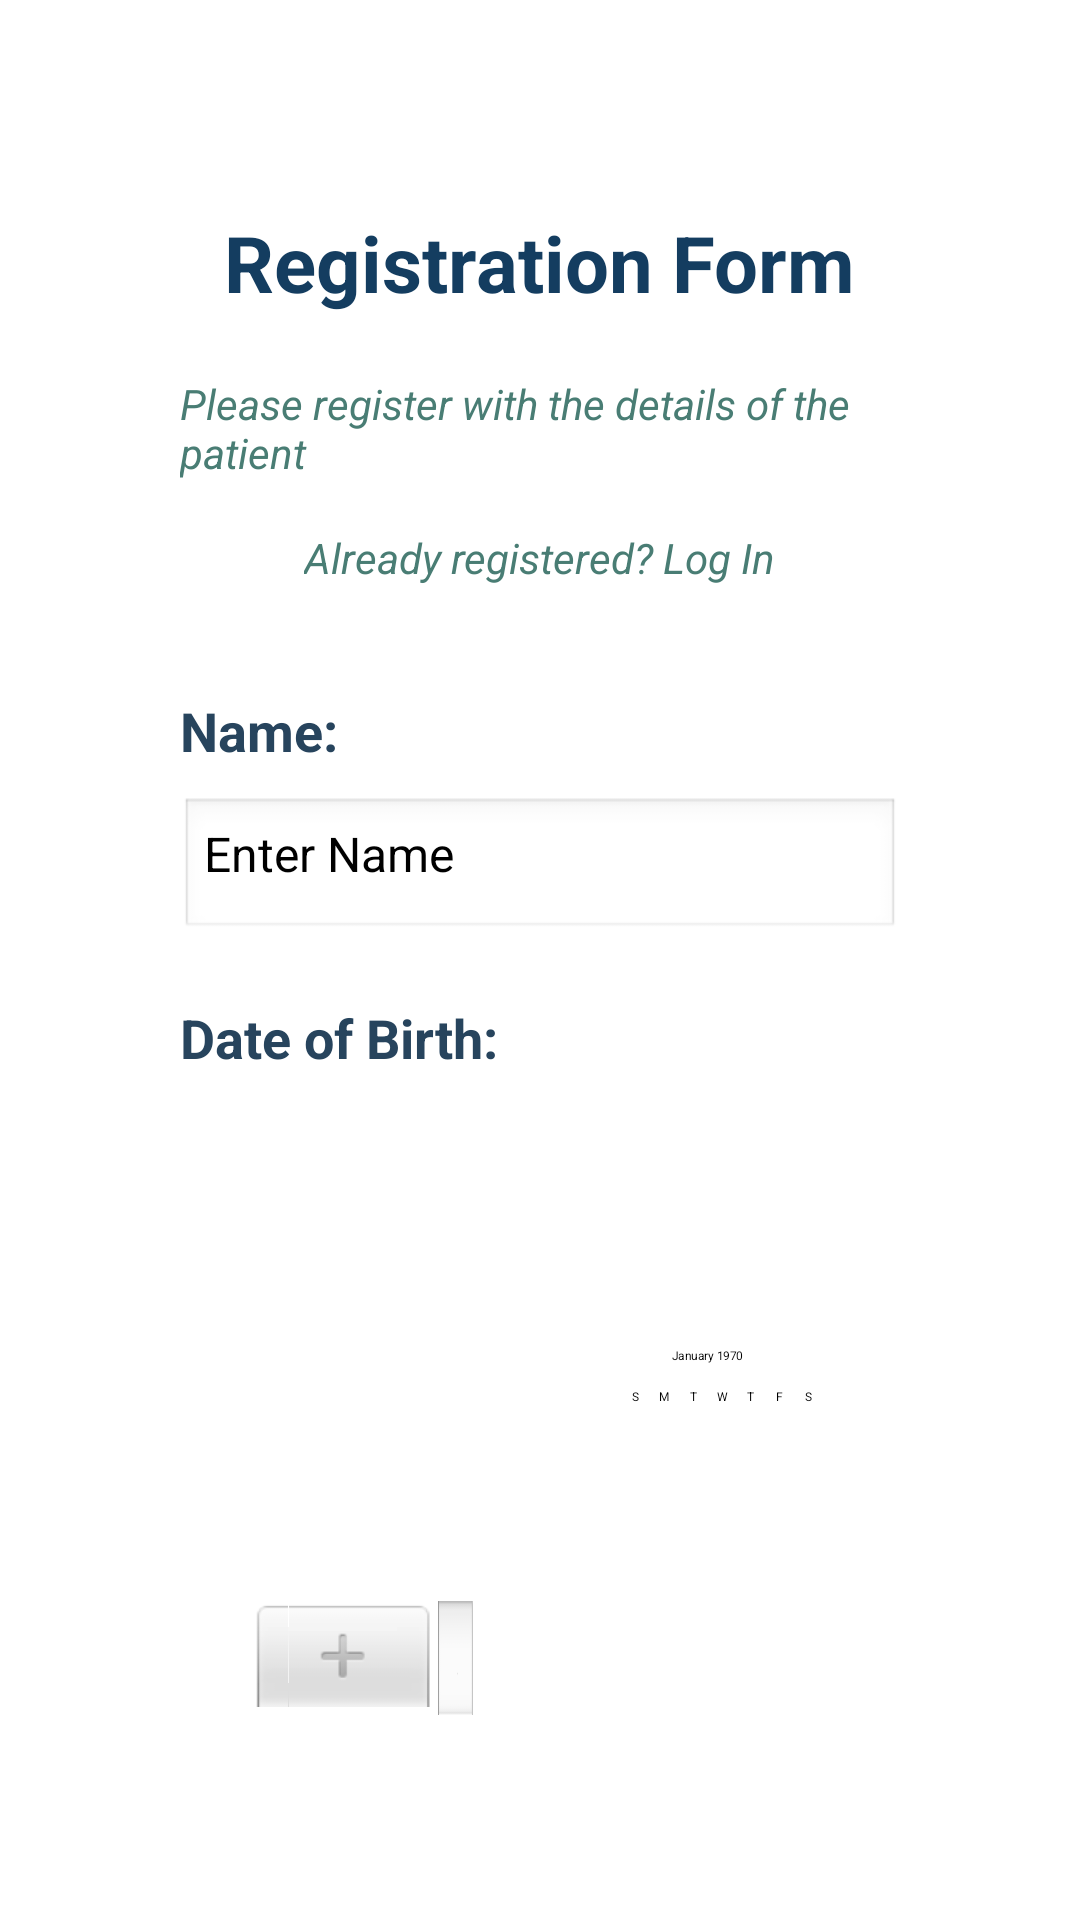

Here is an Android app screen rendered from its layout file. Give the layout XML and the strings, colors and styles it references.
<!-- AndroidManifest.xml: application theme Theme.Project -->
<!-- res/layout/activity_register.xml -->
<?xml version="1.0" encoding="utf-8"?>
<ScrollView xmlns:android="http://schemas.android.com/apk/res/android"
    android:layout_width="match_parent"
    android:layout_height="match_parent"
    xmlns:app="http://schemas.android.com/apk/res-auto"
    android:paddingVertical="50dp"
    android:paddingHorizontal="40dp"
    android:background="@android:color/white"
    android:textColor="@android:color/black"
    android:textColorHint="#808080"
    android:fillViewport="true"
    android:scrollbars="none">

<LinearLayout
        android:layout_width="match_parent"
        android:layout_height="wrap_content"
        android:orientation="vertical"
        android:gravity="center_horizontal"
    android:layout_marginHorizontal="20dp">

        <TextView
            android:layout_width="wrap_content"
            android:layout_height="wrap_content"
            android:text="Registration Form"
            android:textColor="#143D60"
            android:textSize="26sp"
            android:textStyle="bold"
            android:layout_marginTop="20dp"
            android:paddingBottom="20dp"/>

        <TextView
            android:layout_width="wrap_content"
            android:layout_height="wrap_content"
            android:text="Please register with the details of the patient"
            android:textColor="#497D74"
            android:textSize="14sp"
            android:textStyle="italic"
            android:paddingBottom="16dp"/>

    <TextView
        android:layout_width="wrap_content"
        android:layout_height="wrap_content"
        android:id="@+id/li"
        android:text="Already registered? Log In"
        android:textColor="#497D74"
        android:textSize="14sp"
        android:textStyle="italic"
        android:paddingBottom="16dp"/>

        
        <LinearLayout
            android:layout_width="match_parent"
            android:layout_height="wrap_content"
            android:orientation="vertical"
            android:gravity="center_vertical"
            android:layout_marginTop="20dp">

            <TextView
                android:layout_width="100dp"
                android:layout_height="wrap_content"
                android:text="Name:"
                android:textColor="#27445D"
                android:textSize="18sp"
                android:textStyle="bold"/>

            <EditText
                android:id="@+id/name"
                android:layout_width="match_parent"
                android:layout_height="wrap_content"
                android:layout_marginTop="10dp"
                android:hint="Enter Name"
                android:textColor="#000000"
                android:padding="8dp"
                android:textSize="16sp"
                android:background="@android:drawable/edit_text"/>
        </LinearLayout>

        
        <TextView
            android:layout_width="match_parent"
            android:layout_height="wrap_content"
            android:text="Date of Birth:"
            android:gravity="left"
            android:textSize="18sp"
            android:textColor="#27445D"
            android:textStyle="bold"
            android:layout_marginTop="20dp"/>

        <DatePicker
            android:id="@+id/datePicker"
            android:layout_width="wrap_content"
            android:scaleX="0.8"
            android:scaleY="0.8"
            android:textColor="#000000"
            android:layout_height="390dp"
            android:headerBackground="#71BBB2"
            android:calendarViewShown="true"/>


        
        <LinearLayout
            android:layout_width="match_parent"
            android:layout_height="wrap_content"
            android:orientation="horizontal"
            android:gravity="center_vertical">

            <TextView
                android:layout_width="100dp"
                android:layout_height="wrap_content"
                android:text="Age:"
                android:textSize="18sp"
                android:textColor="#27445D"
                android:textStyle="bold"/>

            <EditText
                android:id="@+id/age"
                android:layout_width="90dp"
                android:layout_height="wrap_content"
                android:hint="Enter Age"
                android:textColor="#000000"
                android:inputType="number"
                android:padding="8dp"
                android:textSize="16sp"
                android:background="@android:drawable/edit_text"/>
        </LinearLayout>

        
        <LinearLayout
            android:layout_width="match_parent"
            android:layout_height="wrap_content"
            android:orientation="horizontal"
            android:gravity="center_vertical"
            android:layout_marginTop="20dp">

            <TextView
                android:layout_width="100dp"
                android:layout_height="wrap_content"
                android:text="Gender:"
                android:textSize="18sp"
                android:textColor="#27445D"
                android:textStyle="bold"/>

            <RadioGroup
                android:id="@+id/rg"
                android:layout_width="match_parent"
                android:layout_height="wrap_content"
                android:orientation="horizontal">

                <RadioButton
                    android:id="@+id/r1"
                    android:layout_width="wrap_content"
                    android:layout_height="wrap_content"
                    android:textColor="#000000"
                    android:text="Male"/>

                <RadioButton
                    android:id="@+id/r2"
                    android:layout_width="wrap_content"
                    android:layout_height="wrap_content"
                    android:textColor="#000000"
                    android:text="Female"/>
            </RadioGroup>
        </LinearLayout>

        
        <LinearLayout
            android:layout_width="match_parent"
            android:layout_height="wrap_content"
            android:orientation="vertical"
            android:gravity="center_vertical"
            android:layout_marginTop="20dp">

            <TextView
                android:layout_width="100dp"
                android:layout_height="wrap_content"
                android:text="Email:"
                android:textSize="18sp"
                android:textColor="#27445D"
                android:textStyle="bold"/>

            <EditText
                android:id="@+id/email"
                android:layout_width="match_parent"
                android:layout_height="wrap_content"
                android:hint="Enter Email"
                android:layout_marginTop="10dp"
                android:inputType="textEmailAddress"
                android:padding="8dp"
                android:textColor="#000000"
                android:textSize="16sp"
                android:background="@android:drawable/edit_text"/>
        </LinearLayout>

        
        <LinearLayout
            android:layout_width="match_parent"
            android:layout_height="wrap_content"
            android:orientation="vertical"
            android:gravity="center_vertical"
            android:layout_marginTop="20dp">

            <TextView
                android:layout_width="100dp"
                android:layout_height="wrap_content"
                android:text="Address:"
                android:textSize="18sp"
                android:textColor="#27445D"
                android:textStyle="bold"/>

            <EditText
                android:id="@+id/address"
                android:layout_marginTop="10dp"
                android:layout_width="match_parent"
                android:layout_height="wrap_content"
                android:hint="Enter Address"
                android:padding="8dp"
                android:textColor="#000000"
                android:textSize="16sp"
                android:background="@android:drawable/edit_text"/>
        </LinearLayout>

        
        <LinearLayout
            android:layout_width="match_parent"
            android:layout_height="wrap_content"
            android:orientation="vertical"
            android:gravity="center_vertical"
            android:layout_marginTop="20dp">

            <TextView
                android:layout_width="100dp"
                android:layout_height="wrap_content"
                android:text="Phone:"
                android:textSize="18sp"
                android:textColor="#27445D"
                android:textStyle="bold"/>

            <EditText
                android:id="@+id/phone"
                android:layout_marginTop="10dp"
                android:layout_width="match_parent"
                android:layout_height="wrap_content"
                android:hint="Enter Phone Number"
                android:textColor="#000000"
                android:inputType="phone"
                android:padding="8dp"
                android:textSize="16sp"
                android:background="@android:drawable/edit_text"/>
        </LinearLayout>

        
        <Button
            android:id="@+id/reg"
            android:layout_width="150dp"
            android:layout_height="wrap_content"
            android:text="Register"
            android:textSize="16sp"
            android:textStyle="bold"
            android:backgroundTint="#143D60"
            android:textColor="#FFFFFF"
            android:layout_margin="30dp"
            android:padding="10dp"/>


    <Button
        android:layout_width="wrap_content"
        android:layout_height="wrap_content"
        android:text="Back"
        android:id="@+id/back3"
        android:layout_marginTop="25dp"
        android:backgroundTint="#143D60"
        android:textColor="#ffffff"
        android:layout_gravity="center"/>
    </LinearLayout>

</ScrollView>
<!-- resources referenced by this layout -->
<resources>

</resources>
